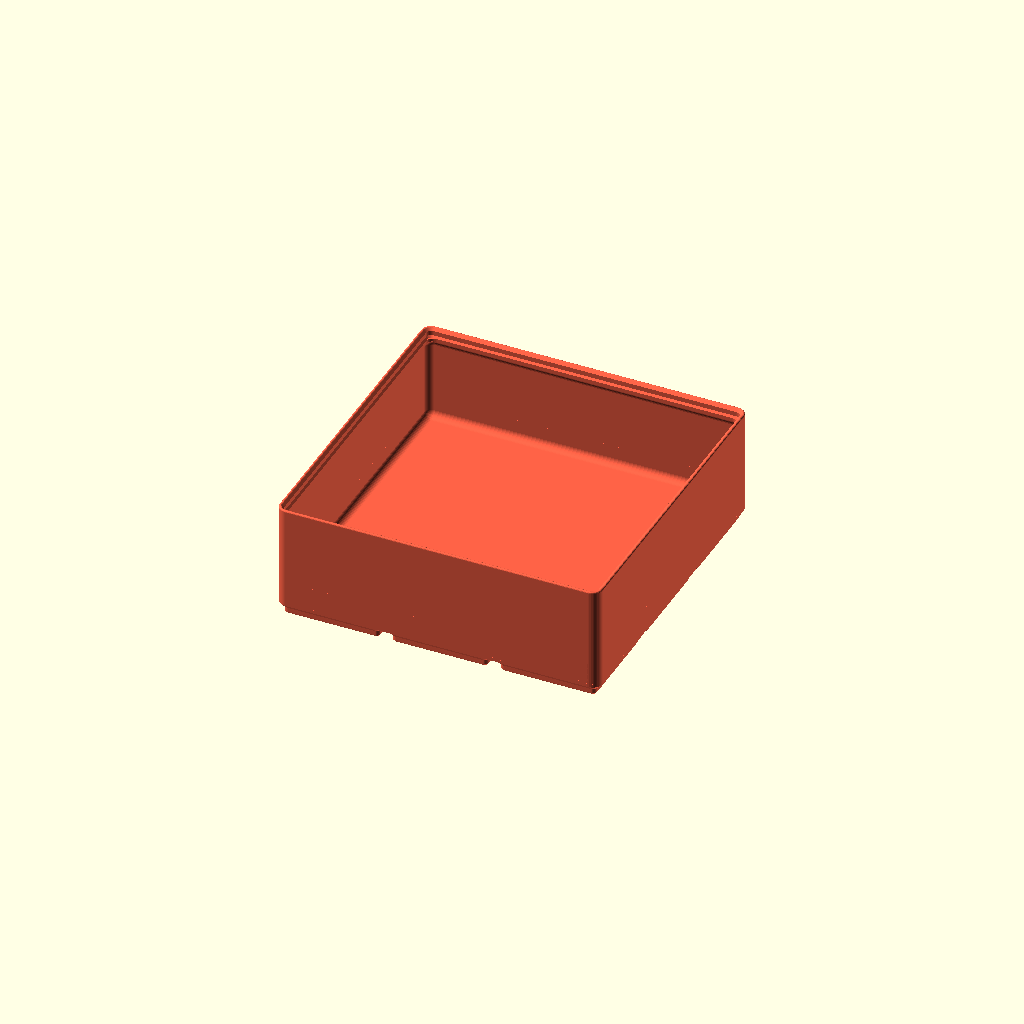
Cell 1: rendered with the file's own defaults.
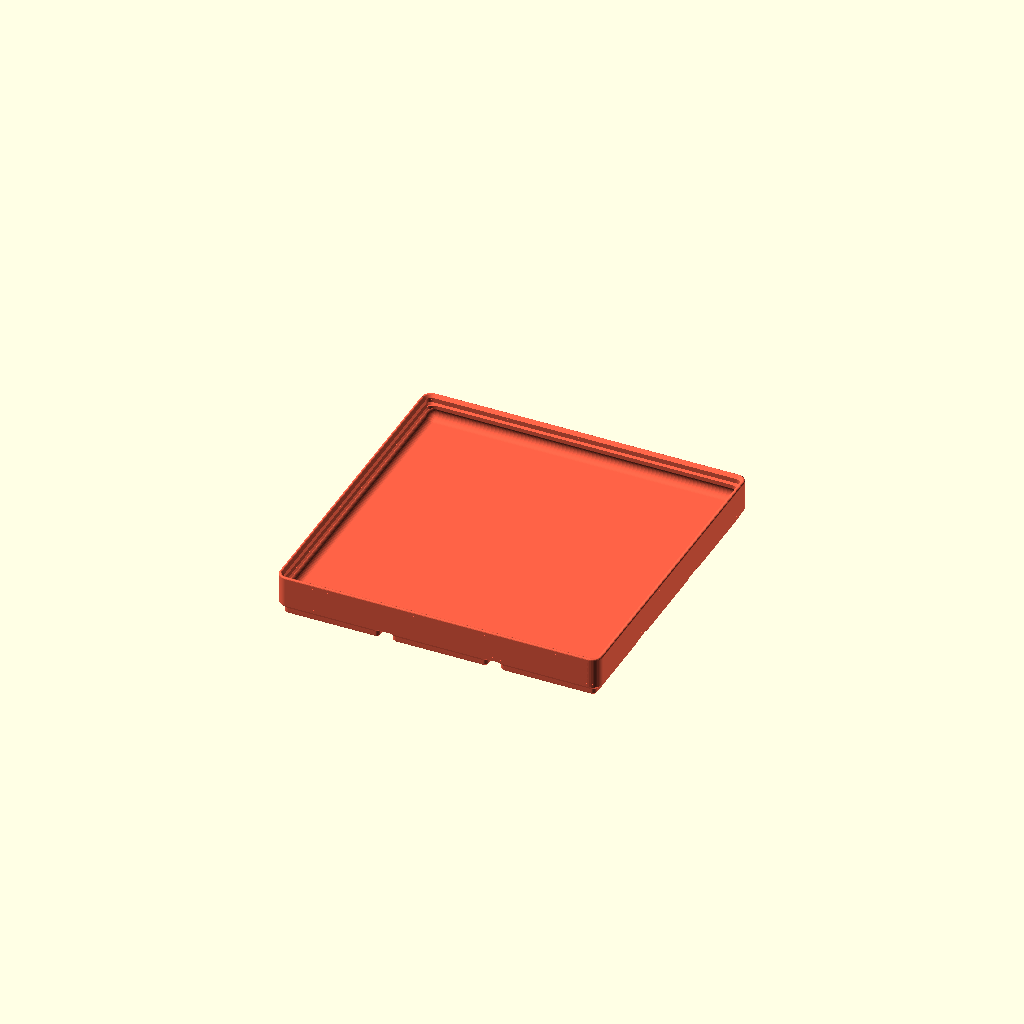
Cell 2: gridz_define = 1 (everything else at default).
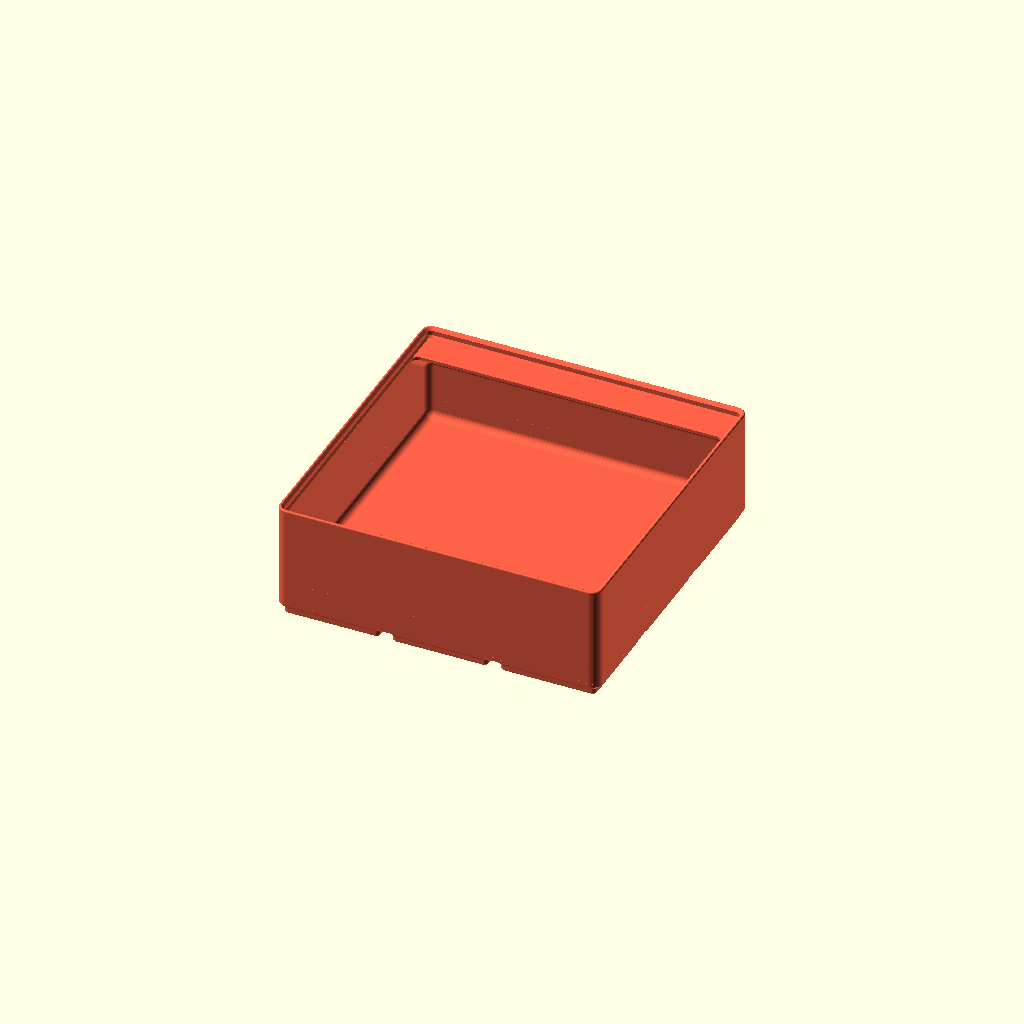
Cell 3: style_tab = 0 (everything else at default).
All cells are drawn from one camera (rotation 55°, 0°, 25°, orthographic, colour scheme Cornfield), so only the parameter changes between them.
The OpenSCAD source (inbox/gridfinity-bins.scad):
// ===== INFORMATION ===== //
// Author: https://makerworld.com/@ABDELat
// Link: https://makerworld.com/models/4759
// License: CC-Attribution-Noncommercial-Share Alike

// preview[view:south west, tilt:side]
/*
 BIN HEIGHT
 the original gridfinity bins had the overall height defined by 7mm increments
 a bin would be 7*u millimeters tall
 the lip at the top of the bin (3.8mm) added onto this height
 The stock bins have unit heights of 2, 3, and 6:
 Z unit 2 -> 7*2 + 3.8 -> 17.8mm
 Z unit 3 -> 7*3 + 3.8 -> 24.8mm
 Z unit 6 -> 7*6 + 3.8 -> 45.8mm

 Based on: https://github.com/kennetek/gridfinity-rebuilt-openscad

*/

// ===== PARAMETERS ===== //

/* Setup Parameters */
$fa = 8;
$fs = 0.25;

/* [General Settings] */
// number of bases along x-axis (axis left to right)
gridx = 3;  
// number of bases along y-axis (axis front to back)
gridy = 3;  
// bin height. See bin height information and "gridz_define" below.  
gridz = 6;

/* [Compartments] */
// number of X Divisions (set to zero to have solid bin)
divx = 1;
// number of y Divisions (set to zero to have solid bin)
divy = 1;

/* [Height] */
// determine what the variable "gridz" applies to based on your use case
gridz_define = 0; // [0:gridz is the height of bins in units of 7mm increments - Zack's method,1:gridz is the internal height in millimeters, 2:gridz is the overall external height of the bin in millimeters]
// overrides internal block height of bin (for solid containers). Leave zero for default height. Units: mm
height_internal = 0; 
// snap gridz height to nearest 7mm increment
enable_zsnap = false;

/* [Features] */
// the type of tabs
style_tab = 5; //[0:Full,1:Auto,2:Left,3:Center,4:Right,5:None]
// how should the top lip act
style_lip = 0; //[0: Regular lip, 1:remove lip subtractively, 2: remove lip and retain height]
// scoop weight percentage. 0 disables scoop, 1 is regular scoop. Any real number will scale the scoop. 
scoop = 1; //[0:0.1:1]
// only cut magnet/screw holes at the corners of the bin to save uneccesary print time
only_corners = false;

/* [Base] */
style_hole = 0; // [0:no holes, 1:magnet holes only, 2: magnet and screw holes - no printable slit, 3: magnet and screw holes - printable slit]
// number of divisions per 1 unit of base along the X axis. (default 1, only use integers. 0 means automatically guess the right division)
div_base_x = 0;
// number of divisions per 1 unit of base along the Y axis. (default 1, only use integers. 0 means automatically guess the right division)
div_base_y = 0; 



// UTILITY FILE, DO NOT EDIT
// EDIT OTHER FILES IN REPO FOR RESULTS


// height of the base
$h_base = 5;     
// outside rounded radius of bin
$r_base = 4;     
// lower base chamfer "radius"
$r_c1 = 0.8;     
// upper base chamfer "radius"
$r_c2 = 2.4;     
// bottom thiccness of bin
$h_bot = 2.2;    
// outside radii 1
$r_fo1 = 8.5;    
// outside radii 2
$r_fo2 = 3.2;
// outside radii 3
$r_fo3 = 1.6; 
// length of a grid unit
$l_grid = 42;

// screw hole radius
$r_hole1 = 1.5;  
// magnet hole radius
$r_hole2 = 3.25; 
// center-to-center distance between holes
$d_hole = 26;  
// distance of hole from side of bin
$d_hole_from_side=8;
// magnet hole depth
$h_hole = 2.4;   
// slit depth (printer layer height)
$h_slit = 0.2; 

// top edge fillet radius
$r_f1 = 0.6;     
// internal fillet radius
$r_f2 = 2.8;     

// width of divider between compartments
$d_div = 1.2;    
// minimum wall thickness
$d_wall = 0.95;  
// tolerance fit factor 
$d_clear = 0.25; 

// height of tab (yaxis, measured from inner wall)
$d_tabh = 15.85;    
// maximum width of tab 
$d_tabw = 42; 
// angle of tab   
$a_tab = 36; 
// lip height
$h_lip = 3.548;

d_wall2 = $r_base-$r_c1-$d_clear*sqrt(2);
d_magic = -2*$d_clear-2*$d_wall+$d_div; 

// Baseplate constants

// Baseplate bottom part height (part added with weigthed=true)
$bp_h_bot = 6.4;
// Baseplate bottom cutout rectangle size
$bp_cut_size = 21.4;
// Baseplate bottom cutout rectangle depth
$bp_cut_depth = 4;
// Baseplate bottom cutout rounded thingy width
$bp_rcut_width = 8.5;
// Baseplate bottom cutout rounded thingy left
$bp_rcut_length = 4.25;
// Baseplate bottom cutout rounded thingy depth
$bp_rcut_depth = 2;
// countersink diameter for baseplate
$d_cs = 2.5; 
// radius of cutout for skeletonized baseplate
$r_skel = 2; 
// baseplate counterbore radius
$r_cb = 2.75;
// baseplate counterbore depth
$h_cb = 3;
// minimum baseplate thickness (when skeletonized)
$h_skel = 1; 

// ===== User Modules ===== //

// functions to convert gridz values to mm values
function hf (z, d, l) = ((d==0)?z*7:(d==1)?$h_bot+z+$h_base:z-((l==1)?$h_lip:0))+(l==2?$h_lip:0);
function height (z,d=0,l=0,s=true) = (s?((abs(hf(z,d,l))%7==0)?hf(z,d,l):hf(z,d,l)+7-abs(hf(z,d,l))%7):hf(z,d,l))-$h_base;

// Creates equally divided cutters for the bin
//
// n_divx:  number of x compartments (ideally, coprime w/ gridx)    
// n_divy:  number of y compartments (ideally, coprime w/ gridy) 
//          set n_div values to 0 for a solid bin 
// style_tab:   tab style for all compartments. see cut()
// scoop_weight:    scoop toggle for all compartments. see cut()
module cutEqual(n_divx=1, n_divy=1, style_tab=1, scoop_weight=1) {
    for (i = [1:n_divx]) 
    for (j = [1:n_divy])
    cut((i-1)*$gxx/n_divx,(j-1)*$gyy/n_divy, $gxx/n_divx, $gyy/n_divy, style_tab, scoop_weight);
}

// initialize gridfinity
module gridfinityInit(gx, gy, h, h0 = 0, l = $l_grid) {
    $gxx = gx;
    $gyy = gy;
    $dh = h; 
    $dh0 = h0; 
    color("tomato") {
    difference() {
        color("firebrick") 
        block_bottom(h0==0?$dh-0.1:h0, gx, gy, l);
        children();
    }
    color("royalblue") 
    block_wall(gx, gy, l) {
        if (style_lip == 0) profile_wall();
        else profile_wall2();
    } 
    }
}
// Function to include in the custom() module to individually slice bins
// Will try to clamp values to fit inside the provided base size
//
// x:   start coord. x=1 is the left side of the bin.
// y:   start coord. y=1 is the bottom side of the bin. 
// w:   width of compartment, in # of bases covered
// h:   height of compartment, in # of basese covered
// t:   tab style of this specific compartment.
//      alignment only matters if the compartment size is larger than $d_tabw
//      0:full, 1:auto, 2:left, 3:center, 4:right, 5:none
//      Automatic alignment will use left tabs for bins on the left edge, right tabs for bins on the right edge, and center tabs everywhere else. 
// s:   toggle the rounded back corner that allows for easy removal
module cut(x=0, y=0, w=1, h=1, t=1, s=1) {
    translate([0,0,-$dh-$h_base])
    cut_move(x,y,w,h)
    block_cutter(clp(x,0,$gxx), clp(y,0,$gyy), clp(w,0,$gxx-x), clp(h,0,$gyy-y), t, s);
}

// Translates an object from the origin point to the center of the requested compartment block, can be used to add custom cuts in the bin
// See cut() module for parameter descriptions
module cut_move(x, y, w, h) {
    translate([0,0,$dh0==0?$dh+$h_base:$dh0+$h_base])
    cut_move_unsafe(clp(x,0,$gxx), clp(y,0,$gyy), clp(w,0,$gxx-x), clp(h,0,$gyy-y))
    children();
} 

// ===== Modules ===== //

module profile_base() {
    polygon([
        [0,0],
        [0,$h_base],
        [$r_base,$h_base],
        [$r_base-$r_c2,$h_base-$r_c2],
        [$r_base-$r_c2,$r_c1],
        [$r_base-$r_c2-$r_c1,0]
    ]);
}

module gridfinityBase(gx, gy, l, dx, dy, style_hole, off=0, final_cut=true, only_corners=false) {
    dbnxt = [for (i=[1:5]) if (abs(gx*i)%1 < 0.001 || abs(gx*i)%1 > 0.999) i];
    dbnyt = [for (i=[1:5]) if (abs(gy*i)%1 < 0.001 || abs(gy*i)%1 > 0.999) i];
    dbnx = 1/(dx==0 ? len(dbnxt) > 0 ? dbnxt[0] : 1 : round(dx));
    dbny = 1/(dy==0 ? len(dbnyt) > 0 ? dbnyt[0] : 1 : round(dy));
    xx = gx*l-0.5;
    yy = gy*l-0.5;
    
    if (final_cut)
    translate([0,0,$h_base])
    rounded_rectangle(xx+0.002, yy+0.002, $h_bot/1.5, $r_fo1/2+0.001);

    intersection(){
        if (final_cut) 
        translate([0,0,-1])
        rounded_rectangle(xx+0.005, yy+0.005, $h_base+$h_bot/2*10, $r_fo1/2+0.001);
        
        if(only_corners) {
                difference(){
                pattern_linear(gx/dbnx, gy/dbny, dbnx*l, dbny*l) 
                block_base(gx, gy, l, dbnx, dbny, 0, off);
                pattern_linear(2, 2, (gx-1)*$l_grid+$d_hole, (gy-1)*$l_grid+$d_hole)
                block_base_hole(style_hole, off);
            }
        }
        else {
            pattern_linear(gx/dbnx, gy/dbny, dbnx*l, dbny*l) 
            block_base(gx, gy, l, dbnx, dbny, style_hole, off);
        }
    }
}

module block_base(gx, gy, l, dbnx, dbny, style_hole, off) {
    render(convexity = 2)
    difference() {
        block_base_solid(dbnx, dbny, l, off);
        
        if (style_hole > 0)
            pattern_circular(abs(l-$d_hole_from_side/2)<0.001?1:4) 
            translate([l/2-$d_hole_from_side, l/2-$d_hole_from_side, 0])
            block_base_hole(style_hole, off);
        }
}

module block_base_solid(dbnx, dbny, l, o) { 
    xx = dbnx*l-0.05; 
    yy = dbny*l-0.05; 
    oo = (o/2)*(sqrt(2)-1);
    translate([0,0,$h_base])
    mirror([0,0,1])
    union() {
        hull() {
            rounded_rectangle(xx-2*$r_c2-2*$r_c1+o, yy-2*$r_c2-2*$r_c1+o, $h_base+oo, $r_fo3/2);
            rounded_rectangle(xx-2*$r_c2+o, yy-2*$r_c2+o, $h_base-$r_c1+oo, $r_fo2/2);
        }
        translate([0,0,oo])
        hull() {
            rounded_rectangle(xx-2*$r_c2+o, yy-2*$r_c2+o, $r_c2, $r_fo2/2);
            mirror([0,0,1])
            rounded_rectangle(xx+o, yy+o, $h_bot/2+abs(10*o), $r_fo1/2);
        }
    }
}

module block_base_hole(style_hole, o=0) {
    r1 = $r_hole1-o/2;
    r2 = $r_hole2-o/2;
    union() {
        difference() {
            cylinder(h = 2*($h_hole-o+(style_hole==3?$h_slit:0)), r=r2, center=true);

            if (style_hole==3)
            copy_mirror([0,1,0])
            translate([-1.5*r2,r1+0.1,$h_hole-o]) 
            cube([r2*3,r2*3, 10]);
        }
        if (style_hole > 1)
        cylinder(h = 2*$h_base-o, r = r1, center=true);
    }
}

module profile_wall_sub_sub() {
    polygon([
        [0,0],
        [$d_wall/2,0],
        [$d_wall/2,$dh-1.2-d_wall2+$d_wall/2],
        [d_wall2-$d_clear,$dh-1.2],
        [d_wall2-$d_clear,$dh+$h_base],
        [0,$dh+$h_base]
    ]);
}

module profile_wall_sub() {
    difference() {
        profile_wall_sub_sub();
        color("red")
        offset(delta = $d_clear) 
        translate([$r_base-$d_clear,$dh,0])
        mirror([1,0,0]) 
        profile_base();
    }
}

module profile_wall() {
    translate([$r_base,0,0])
    mirror([1,0,0])
    difference() {
        profile_wall_sub();
        difference() {
            translate([0, $dh+$h_base-$d_clear*sqrt(2), 0]) 
            circle($r_base/2);
            offset(r = $r_f1) 
            offset(delta = -$r_f1)
            profile_wall_sub();
        }
        // remove any negtive geometry in edge cases
        mirror([0,1,0])
        square(100*$l_grid);
    }
}

// lipless profile
module profile_wall2() {
    translate([$r_base,0,0]) 
    mirror([1,0,0]) 
    square([$d_wall,$dh]);
}

module block_wall(gx, gy, l) {
    translate([0,0,$h_base]) 
    sweep_rounded(gx*l-2*$r_base-0.5-0.001, gy*l-2*$r_base-0.5-0.001)
    children();
}

module block_bottom( h = 2.2, gx, gy, l ) {
    translate([0,0,$h_base+0.1])
    rounded_rectangle(gx*l-0.5-$d_wall/4, gy*l-0.5-$d_wall/4, h, $r_base+0.01);
}

module cut_move_unsafe(x, y, w, h) {
    xx = ($gxx*$l_grid+d_magic);
    yy = ($gyy*$l_grid+d_magic); 
    translate([(x)*xx/$gxx,(y)*yy/$gyy,0])
    translate([(-xx+$d_div)/2,(-yy+$d_div)/2,0])
    translate([(w*xx/$gxx-$d_div)/2,(h*yy/$gyy-$d_div)/2,0])
    children();
}

module block_cutter(x,y,w,h,t,s) {
    
    v_len_tab = $d_tabh;
    v_len_lip = d_wall2-$d_wall+1.2;
    v_cut_tab = $d_tabh - (2*$r_f1)/tan($a_tab); 
    v_cut_lip = d_wall2-$d_wall-$d_clear;
    v_ang_tab = $a_tab;
    v_ang_lip = 45;
    
    ycutfirst = y == 0 && style_lip == 0;
    ycutlast = abs(y+h-$gyy)<0.001 && style_lip == 0; 
    xcutfirst = x == 0 && style_lip == 0;
    xcutlast = abs(x+w-$gxx)<0.001 && style_lip == 0;
    zsmall = ($dh+$h_base)/7 < 3;
    
    ylen = h*($gyy*$l_grid+d_magic)/$gyy-$d_div; 
    xlen = w*($gxx*$l_grid+d_magic)/$gxx-$d_div; 
    
    height = $dh;
    extent = (abs(s) > 0 && ycutfirst ? d_wall2-$d_wall-$d_clear : 0); 
    tab = (zsmall || t == 5) ? (ycutlast?v_len_lip:0) : v_len_tab; 
    ang = (zsmall || t == 5) ? (ycutlast?v_ang_lip:0) : v_ang_tab;
    cut = (zsmall || t == 5) ? (ycutlast?v_cut_lip:0) : v_cut_tab;
    style = (t > 1 && t < 5) ? t-3 : (x == 0 ? -1 : xcutlast ? 1 : 0);
    
    translate([0,ylen/2,$h_base+$h_bot])
    rotate([90,0,-90]) {
    
    if (!zsmall && xlen - $d_tabw > 4*$r_f2 && t != 0) {
        fillet_cutter(3,"bisque")
        difference() {
            transform_tab(style, xlen, ((xcutfirst&&style==-1)||(xcutlast&&style==1))?v_cut_lip:0)
            translate([ycutlast?v_cut_lip:0,0]) 
            profile_cutter(height-$h_bot, ylen/2, s);

            if (xcutfirst)
            translate([0,0,(xlen/2-$r_f2)-v_cut_lip]) 
            cube([ylen,height,v_cut_lip*2]);
            
            if (xcutlast)
            translate([0,0,-(xlen/2-$r_f2)-v_cut_lip])
            cube([ylen,height,v_cut_lip*2]);
        }
        if (t != 0 && t != 5)
        fillet_cutter(2,"indigo")
        difference() {
            transform_tab(style, xlen, ((xcutfirst&&style==-1)||(xcutlast&&style==1))?v_cut_lip:0)
            difference() {
                intersection() {
                    profile_cutter(height-$h_bot, ylen-extent, s);
                    profile_cutter_tab(height-$h_bot, v_len_tab, v_ang_tab);
                }
                if (ycutlast) profile_cutter_tab(height-$h_bot, v_len_lip, 45);
            } 
            
            if (xcutfirst)
            translate([ylen/2,0,xlen/2])
            rotate([0,90,0])
            transform_main(2*ylen)
            profile_cutter_tab(height-$h_bot, v_len_lip, v_ang_lip);
            
            if (xcutlast)
            translate([ylen/2,0,-xlen/2])
            rotate([0,-90,0])
            transform_main(2*ylen)
            profile_cutter_tab(height-$h_bot, v_len_lip, v_ang_lip);
        }
    }
    
    fillet_cutter(1,"seagreen")
    translate([0,0,xcutlast?v_cut_lip/2:0])
    translate([0,0,xcutfirst?-v_cut_lip/2:0])
    transform_main(xlen-(xcutfirst?v_cut_lip:0)-(xcutlast?v_cut_lip:0))
    translate([cut,0]) 
    profile_cutter(height-$h_bot, ylen-extent-cut-(!s&&ycutfirst?v_cut_lip:0), s);
    
    fillet_cutter(0,"hotpink")
    difference() {
        transform_main(xlen)
        difference() {
            profile_cutter(height-$h_bot, ylen-extent, s);
            
            if (!((zsmall || t == 5) && !ycutlast))
            profile_cutter_tab(height-$h_bot, tab, ang);
            
            if (!(abs(s) > 0)&& y == 0)
            translate([ylen-extent,0,0])
            mirror([1,0,0])
            profile_cutter_tab(height-$h_bot, v_len_lip, v_ang_lip);
        }
        
        if (xcutfirst)
        color("indigo")
        translate([ylen/2+0.001,0,xlen/2+0.001])
        rotate([0,90,0])
        transform_main(2*ylen)
        profile_cutter_tab(height-$h_bot, v_len_lip, v_ang_lip);
        
        if (xcutlast)
        color("indigo")
        translate([ylen/2+0.001,0,-xlen/2+0.001])
        rotate([0,-90,0])
        transform_main(2*ylen)
        profile_cutter_tab(height-$h_bot, v_len_lip, v_ang_lip);
    }

    }
}

module transform_main(xlen) {
    translate([0,0,-(xlen-2*$r_f2)/2])
    linear_extrude(xlen-2*$r_f2)
    children();
}

module transform_tab(type, xlen, cut) {
    mirror([0,0,type==1?1:0])
    copy_mirror([0,0,-(abs(type)-1)])
    translate([0,0,-(xlen)/2])
    translate([0,0,$r_f2])
    linear_extrude((xlen-$d_tabw-abs(cut))/(1-(abs(type)-1))-2*$r_f2)
    children();
}

module fillet_cutter(t = 0, c = "goldenrod") {
    color(c)
    minkowski() {
        children();
        sphere(r = $r_f2-t/1000);
    }
}

module profile_cutter(h, l, s) {
    scoop = max(s*$dh/2-$r_f2,0); 
    translate([$r_f2,$r_f2])
    hull() {
        if (l-scoop-2*$r_f2 > 0)
            square(0.1);
        if (scoop < h) {
            translate([l-2*$r_f2,h-$r_f2/2]) 
            mirror([1,1]) 
            square(0.1);
            
            translate([0,h-$r_f2/2]) 
            mirror([0,1]) 
            square(0.1);
        }
        difference() {
            translate([l-scoop-2*$r_f2, scoop]) 
            if (scoop != 0) {
                intersection() {
                    circle(scoop);
                    mirror([0,1]) square(2*scoop);
                }
            } else mirror([1,0]) square(0.1);
            translate([l-scoop-2*$r_f2,-1]) 
            square([-(l-scoop-2*$r_f2),2*h]);
            
            translate([0,h]) 
            square([2*l,scoop]);
        }
    }
}

module profile_cutter_tab(h, tab, ang) {
    if (tab > 0)
        color("blue")
        offset(delta = $r_f2)
        polygon([[0,h],[tab,h],[0,h-tab*tan(ang)]]);
    
}

// ==== Utilities =====

function clp(x,a,b) = min(max(x,a),b);

module rounded_rectangle(length, width, height, rad) {
    linear_extrude(height)
    offset(rad) 
    offset(-rad) 
    square([length,width], center = true);
}

module rounded_square(length, height, rad) {
    rounded_rectangle(length, length, height, rad);
}

module copy_mirror(vec=[0,1,0]) {
    children();
    if (vec != [0,0,0]) 
    mirror(vec) 
    children();
} 

module pattern_linear(x = 1, y = 1, sx = 0, sy = 0) {
    yy = sy <= 0 ? sx : sy; 
    translate([-(x-1)*sx/2,-(y-1)*yy/2,0])
    for (i = [1:ceil(x)])
    for (j = [1:ceil(y)])
    translate([(i-1)*sx,(j-1)*yy,0]) 
    children();
}

module pattern_circular(n=2) {
    for (i = [1:n]) 
    rotate(i*360/n) 
    children();
}

module sweep_rounded(w=10, h=10) {
    union() pattern_circular(2) {
        copy_mirror([1,0,0]) 
        translate([w/2,h/2,0])
        rotate_extrude(angle = 90, convexity = 4) 
        children();
        
        translate([w/2,0,0])
        rotate([90,0,0])
        linear_extrude(height = h, center = true)
        children();
        
        rotate([0,0,90])
        translate([h/2,0,0])
        rotate([90,0,0])
        linear_extrude(height = w, center = true)
        children();
    }
}






// ===== IMPLEMENTATION ===== //

color("tomato") {
gridfinityInit(gridx, gridy, height(gridz, gridz_define, style_lip, enable_zsnap), height_internal) {

    if (divx > 0 && divy > 0)
    cutEqual(n_divx = divx, n_divy = divy, style_tab = style_tab, scoop_weight = scoop);
}
gridfinityBase(gridx, gridy, $l_grid, div_base_x, div_base_y, style_hole, only_corners=only_corners);

}


// ===== EXAMPLES ===== //

// 3x3 even spaced grid
/*
gridfinityInit(3, 3, height(6), 0, 42) {
	cutEqual(n_divx = 3, n_divy = 3, style_tab = 0, scoop_weight = 0);
}
gridfinityBase(3, 3, 42, 0, 0, 1);
*/

// Compartments can be placed anywhere (this includes non-integer positions like 1/2 or 1/3). The grid is defined as (0,0) being the bottom left corner of the bin, with each unit being 1 base long. Each cut() module is a compartment, with the first four values defining the area that should be made into a compartment (X coord, Y coord, width, and height). These values should all be positive. t is the tab style of the compartment (0:full, 1:auto, 2:left, 3:center, 4:right, 5:none). s is a toggle for the bottom scoop. 
/*
gridfinityInit(3, 3, height(6), 0, 42) {
    cut(x=0, y=0, w=1.5, h=0.5, t=5, s=0);
    cut(0, 0.5, 1.5, 0.5, 5, 0);
    cut(0, 1, 1.5, 0.5, 5, 0);
    
    cut(0,1.5,0.5,1.5,5,0);
    cut(0.5,1.5,0.5,1.5,5,0);
    cut(1,1.5,0.5,1.5,5,0);
    
    cut(1.5, 0, 1.5, 5/3, 2);
    cut(1.5, 5/3, 1.5, 4/3, 4);
}
gridfinityBase(3, 3, 42, 0, 0, 1);
*/

// Compartments can overlap! This allows for weirdly shaped compartments, such as this "2" bin. 
/*
gridfinityInit(3, 3, height(6), 0, 42)  {
    cut(0,2,2,1,5,0);
    cut(1,0,1,3,5);
    cut(1,0,2,1,5);
    cut(0,0,1,2);
    cut(2,1,1,2);
}
gridfinityBase(3, 3, 42, 0, 0, 1);
*/

// Areas without a compartment are solid material, where you can put your own cutout shapes. using the cut_move() function, you can select an area, and any child shapes will be moved from the origin to the center of that area, and subtracted from the block. For example, a pattern of three cylinderical holes.
/*
gridfinityInit(3, 3, height(6), 0, 42) {
    cut(x=0, y=0, w=2, h=3);
    cut(x=0, y=0, w=3, h=1, t=5);
    cut_move(x=2, y=1, w=1, h=2) 
        pattern_linear(x=1, y=3, sx=42/2) 
            cylinder(r=5, h=1000, center=true);
}
gridfinityBase(3, 3, 42, 0, 0, 1);
*/

// You can use loops as well as the bin dimensions to make different parametric functions, such as this one, which divides the box into columns, with a small 1x1 top compartment and a long vertical compartment below
/*
gx = 3;
gy = 3;
gridfinityInit(gx, gy, height(6), 0, 42) {
    for(i=[0:gx-1]) {
        cut(i,0,1,gx-1);
        cut(i,gx-1,1,1);
    }
}
gridfinityBase(gx, gy, 42, 0, 0, 1);
*/

// Pyramid scheme bin
/*
gx = 4.5;
gy = 4;
gridfinityInit(gx, gy, height(6), 0, 42) {
    for (i = [0:gx-1]) 
    for (j = [0:i])
    cut(j*gx/(i+1),gy-i-1,gx/(i+1),1,0);
}
gridfinityBase(gx, gy, 42, 0, 0, 1);
*/
Parameter table extracted from the source (name, type, default, range or options):
gridx: number, default 3
gridy: number, default 3
gridz: number, default 6
divx: number, default 1
divy: number, default 1
gridz_define: number, default 0, options 0, 1, 2
height_internal: number, default 0
enable_zsnap: bool, default false
style_tab: number, default 5, options 0, 1, 2, 3, 4, 5
style_lip: number, default 0, options 0, 1, 2
scoop: number, default 1, range 0 to 1, step 0.1
only_corners: bool, default false
style_hole: number, default 0, options 0, 1, 2, 3
div_base_x: number, default 0
div_base_y: number, default 0
